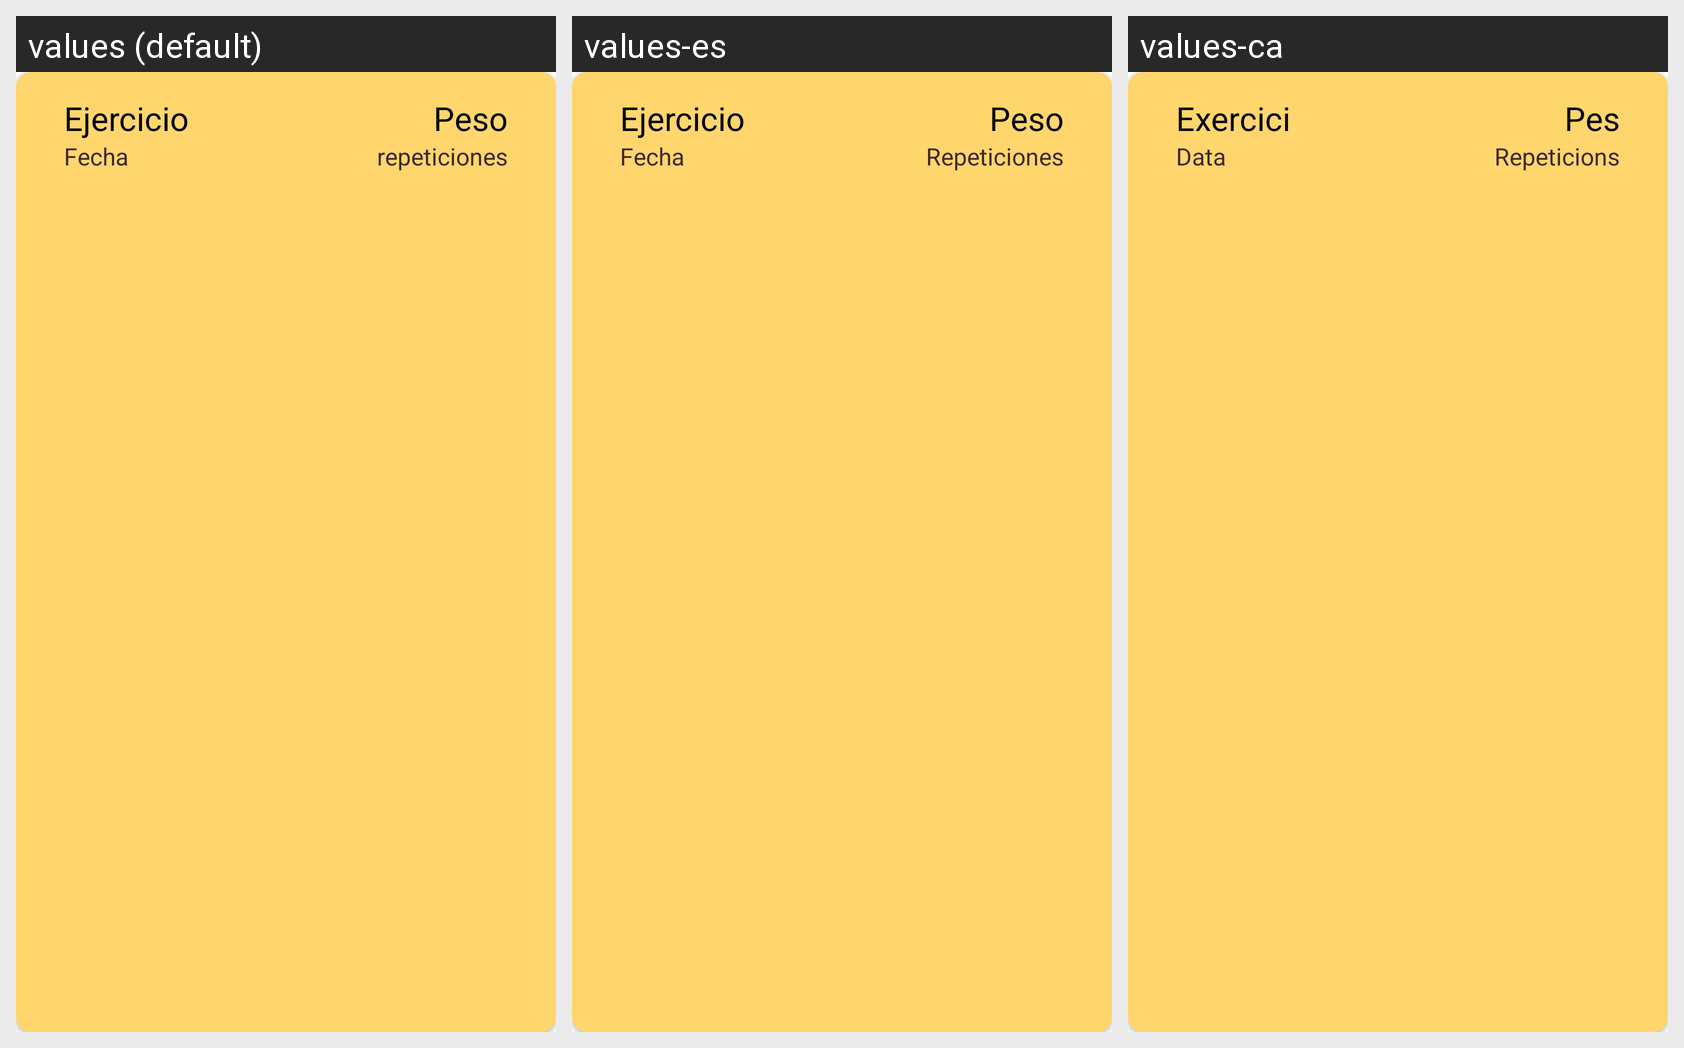

Locale-by-locale string values for the Android screen shown in this grid:
Android screen res/layout/pr_cardview.xml rendered under 3 locales, left to right: values (default), values-es, values-ca. Device: Nexus 5 (rendered at 1080×1920; each locale shown at half size, 540×960, under a caption strip naming it); theme Theme.GymBro.
Strings drawn on this screen, with the default value and each locale's value (text and hints the layout hard-codes, and strings that could not be matched under every locale, appear in the picture but are not listed):

ejercicio
  values: Ejercicio
  values-es: Ejercicio
  values-ca: Exercici

peso
  values: Peso
  values-es: Peso
  values-ca: Pes

fecha
  values: Fecha
  values-es: Fecha
  values-ca: Data

repeticiones
  values: repeticiones
  values-es: Repeticiones
  values-ca: Repeticions
